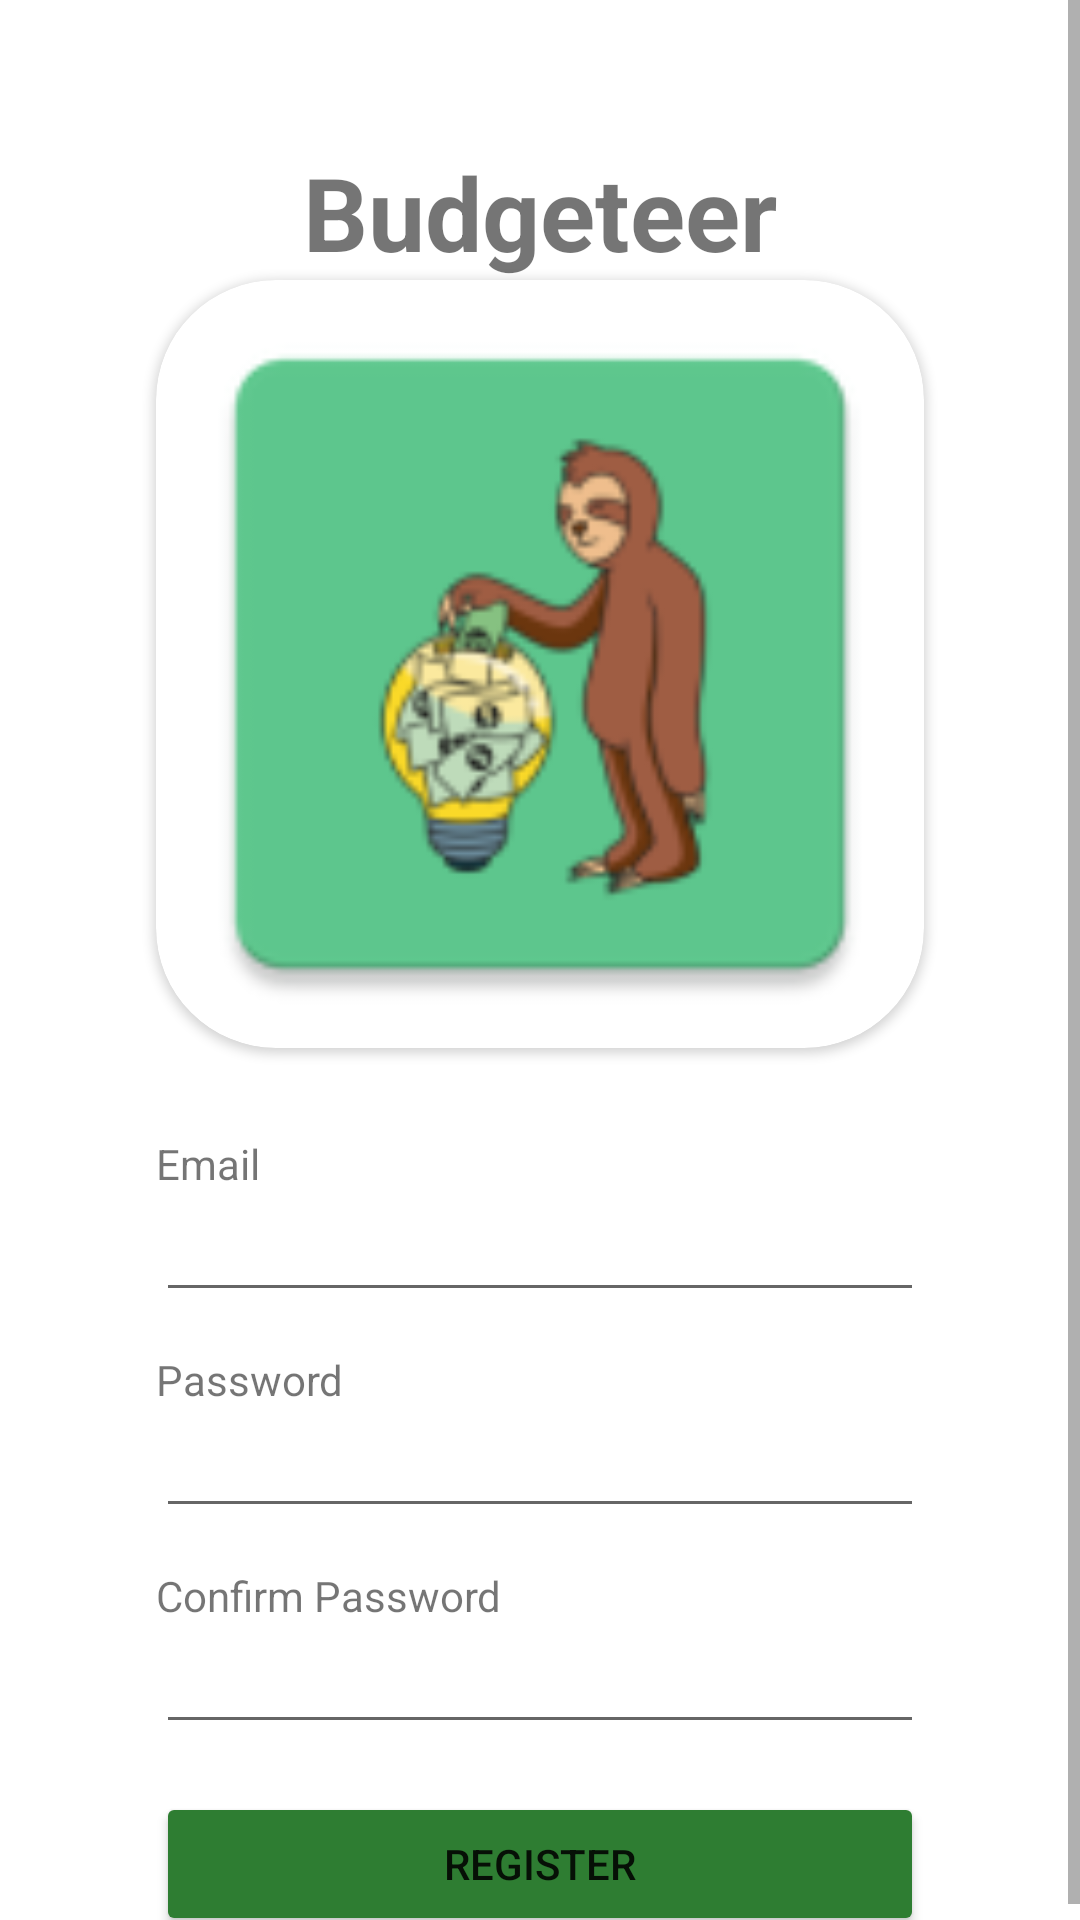

Android layout source for this screen:
<!-- AndroidManifest.xml: application theme Theme.Budgeteer -->
<!-- res/layout/fragment_register.xml -->
<?xml version="1.0" encoding="utf-8"?>
<layout xmlns:android="http://schemas.android.com/apk/res/android"
    xmlns:app="http://schemas.android.com/apk/res-auto"
    xmlns:tools="http://schemas.android.com/tools"
    tools:context=".ui.auth.RegisterFragment">
    <ScrollView
        android:layout_width="match_parent"
        android:layout_height="match_parent">

        <androidx.constraintlayout.widget.ConstraintLayout
            android:layout_width="match_parent"
            android:layout_height="wrap_content">

            <Button
                android:id="@+id/registerButton"
                android:layout_width="256dp"
                android:layout_height="wrap_content"
                android:layout_marginTop="16dp"
                android:text="@string/register"
                app:backgroundTint="#2E7D32"
                app:layout_constraintEnd_toEndOf="parent"
                app:layout_constraintStart_toStartOf="parent"
                app:layout_constraintTop_toBottomOf="@+id/confirmPasswordText" />

            <EditText
                android:id="@+id/passwordText"
                android:layout_width="256dp"
                android:layout_height="40dp"
                android:layout_marginTop="32dp"
                android:ems="10"
                android:inputType="textPassword"
                app:layout_constraintStart_toStartOf="@+id/emailText"
                app:layout_constraintTop_toBottomOf="@+id/emailText"
                android:autofillHints="@string/password" />

            <EditText
                android:id="@+id/confirmPasswordText"
                android:layout_width="256dp"
                android:layout_height="40dp"
                android:layout_marginTop="32dp"
                android:ems="10"
                android:inputType="textPassword"
                app:layout_constraintStart_toStartOf="@+id/emailText"
                app:layout_constraintTop_toBottomOf="@+id/passwordText"
                android:autofillHints="@string/confirm_password" />

            <EditText
                android:id="@+id/emailText"
                android:layout_width="256dp"
                android:layout_height="40dp"
                android:layout_marginTop="48dp"
                android:ems="10"
                android:inputType="textEmailAddress"
                app:layout_constraintStart_toStartOf="@+id/imageView"
                app:layout_constraintTop_toBottomOf="@+id/imageView"
                android:autofillHints="@string/email" />

            <androidx.cardview.widget.CardView
                android:id="@+id/imageView"
                android:layout_width="256dp"
                android:layout_height="256dp"
                app:cardCornerRadius="40dp"
                app:layout_constraintEnd_toEndOf="parent"
                app:layout_constraintStart_toStartOf="parent"
                app:layout_constraintTop_toBottomOf="@+id/textView">

                <ImageView
                    android:layout_width="match_parent"
                    android:layout_height="match_parent"
                    android:contentDescription="@string/budgeteer_logo"
                    app:srcCompat="@mipmap/ic_budgeteer" />
            </androidx.cardview.widget.CardView>

            <TextView
                android:id="@+id/textView"
                android:layout_width="256dp"
                android:layout_height="wrap_content"
                android:layout_marginTop="48dp"
                android:text="Budgeteer"
                android:textAlignment="center"
                android:textSize="34sp"
                android:textStyle="bold"
                app:layout_constraintEnd_toEndOf="parent"
                app:layout_constraintStart_toStartOf="parent"
                app:layout_constraintTop_toTopOf="parent" />

            <TextView
                android:id="@+id/emailLabel"
                android:layout_width="wrap_content"
                android:layout_height="wrap_content"
                android:text="@string/email"
                app:layout_constraintBottom_toTopOf="@+id/emailText"
                app:layout_constraintStart_toStartOf="@+id/emailText" />

            <TextView
                android:id="@+id/passwordLabel"
                android:layout_width="wrap_content"
                android:layout_height="wrap_content"
                android:text="@string/password"
                app:layout_constraintBottom_toTopOf="@+id/passwordText"
                app:layout_constraintStart_toStartOf="@+id/passwordText" />

            <TextView
                android:id="@+id/confirmPasswordLabel"
                android:layout_width="wrap_content"
                android:layout_height="wrap_content"
                android:text="@string/confirm_password"
                app:layout_constraintBottom_toTopOf="@+id/confirmPasswordText"
                app:layout_constraintStart_toStartOf="@+id/confirmPasswordText" />

        </androidx.constraintlayout.widget.ConstraintLayout>
    </ScrollView>
</layout>
<!-- resources referenced by this layout -->
<resources>
  <!-- mipmap ic_budgeteer: png bitmap (mipmap-hdpi, 3508 bytes) -->
  <string name="budgeteer_logo">Budgeteer Logo</string>
  <string name="confirm_password">Confirm Password</string>
  <string name="email">Email</string>
  <string name="password">Password</string>
  <string name="register">Register</string>
  <style name="Theme.Budgeteer" parent="Theme.MaterialComponents.DayNight.DarkActionBar">
          
          <item name="colorPrimary">@color/green</item>
          <item name="colorPrimaryVariant">@color/purple_700</item>
          <item name="colorOnPrimary">@color/white</item>
          
          <item name="colorSecondary">@color/green</item>
          <item name="colorSecondaryVariant">@color/teal_700</item>
          <item name="colorOnSecondary">@color/white</item>
          
          <item name="android:statusBarColor" tools:targetApi="l">@color/green</item>
          
      </style>
  <color name="green">#FF418344</color>
  <color name="purple_700">#FF3700B3</color>
  <color name="white">#FFFFFFFF</color>
  <color name="teal_700">#FF018786</color>
</resources>
